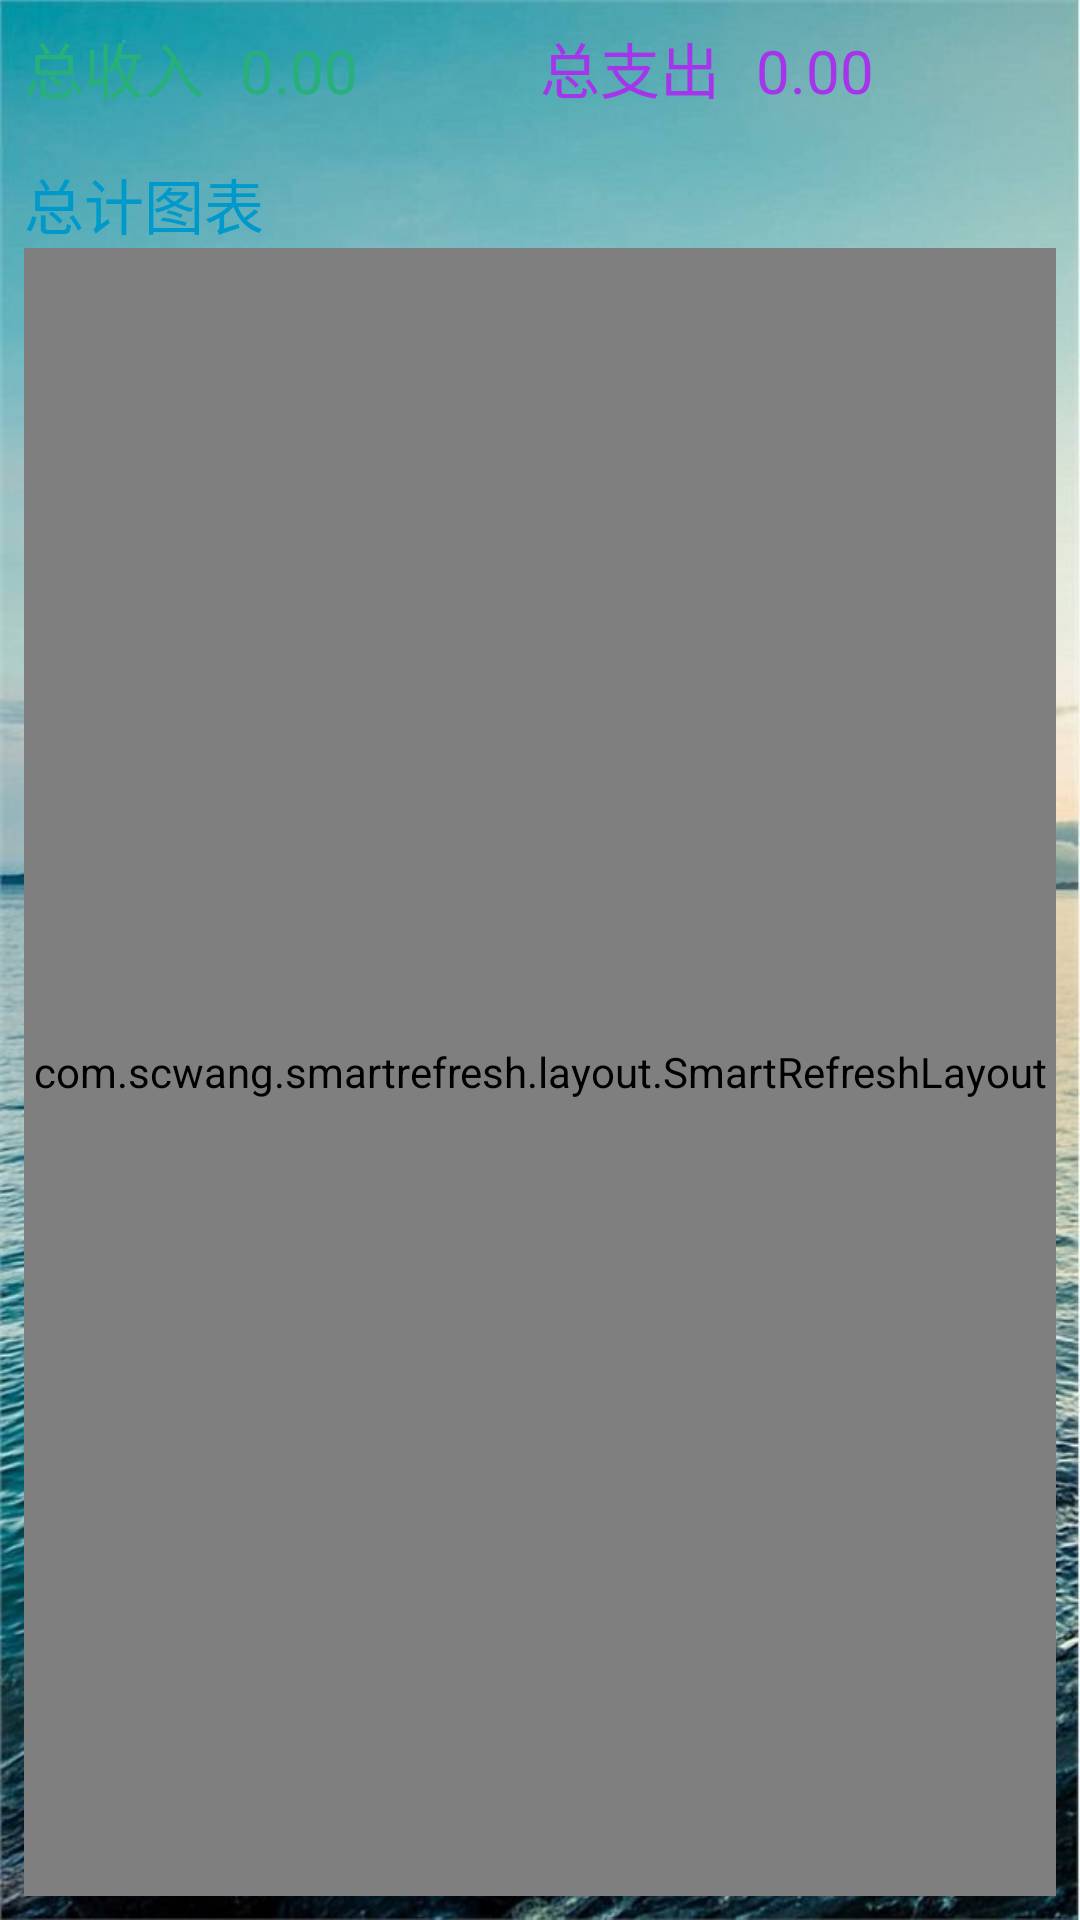

Write the Android layout XML for this screen, with the resource values it uses.
<!-- AndroidManifest.xml: application theme AppTheme -->
<!-- res/layout/fragment_count.xml -->
<?xml version="1.0" encoding="utf-8"?>
<LinearLayout xmlns:android="http://schemas.android.com/apk/res/android"
    android:layout_width="match_parent"
    android:layout_height="match_parent"
    android:theme="@android:style/Theme.Black"
    android:background="@mipmap/timg"
    android:orientation="vertical">

    <LinearLayout
        android:layout_width="match_parent"
        android:layout_height="wrap_content"
        android:orientation="horizontal"
        style="@style/Widget.AppCompat.ActionBar.TabBar"
        android:padding="8dp">

        <TextView
            android:layout_width="wrap_content"
            android:layout_height="wrap_content"
            style="@style/TextAppearance.AppCompat.Headline"
            android:text="总收入"
            android:textColor="@color/green"
            android:textSize="20dp" />

        <TextView
            android:id="@+id/totalincome"
            android:layout_width="wrap_content"
            style="@style/TextAppearance.AppCompat.Headline"
            android:layout_height="wrap_content"
            android:layout_weight="1"
            android:paddingLeft="12sp"
            android:text="0.00"
            android:textColor="@color/green"
            android:textSize="20dp" />

        <TextView
            android:layout_width="wrap_content"
            android:layout_height="wrap_content"
            style="@style/TextAppearance.AppCompat.Headline"
            android:text="总支出"
            android:textSize="20dp"
            android:textColor="@color/red"/>

        <TextView
            android:id="@+id/totalexpend"
            style="@style/TextAppearance.AppCompat.Headline"
            android:layout_width="wrap_content"
            android:layout_height="wrap_content"
            android:layout_weight="1"
            android:paddingLeft="12sp"
            android:text="0.00"
            android:textColor="@color/red"
            android:textSize="20dp"/>
    </LinearLayout>

    <LinearLayout
        android:layout_width="match_parent"
        android:layout_height="match_parent"
        android:orientation="vertical"
        android:padding="8dp">

        <TextView
            android:layout_width="match_parent"
            android:layout_height="wrap_content"
            android:text="总计图表"
            android:textSize="20dp"
            android:textColor="@android:color/holo_blue_dark"/>

        <com.scwang.smartrefresh.layout.SmartRefreshLayout xmlns:android="http://schemas.android.com/apk/res/android"
            android:id="@+id/refreshLayout_charge2"
            android:layout_width="match_parent"
            android:layout_height="match_parent">
            <lecho.lib.hellocharts.view.ColumnChartView
                android:id="@+id/chart"
                android:layout_width="match_parent"
                android:layout_height="match_parent" >
            </lecho.lib.hellocharts.view.ColumnChartView>
        </com.scwang.smartrefresh.layout.SmartRefreshLayout>
    </LinearLayout>

</LinearLayout>
<!-- resources referenced by this layout -->
<resources>
  <color name="green">#27B079</color>
  <color name="red">#A534EB</color>
  <!-- mipmap timg: jpg bitmap (mipmap-xhdpi, 129053 bytes) -->
  <style name="AppTheme" parent="Theme.AppCompat.Light.DarkActionBar">
          
          <item name="colorControlNormal">@color/white</item>
          <item name="colorPrimary">@color/colorPrimary</item>
          <item name="colorPrimaryDark">@color/colorPrimaryDark</item>
          <item name="colorAccent">@color/colorAccent</item>
      </style>
  <color name="white">#FFFFFF</color>
  <color name="colorPrimary">#C100967F</color>
  <color name="colorPrimaryDark">#009688</color>
  <color name="colorAccent">#027377</color>
</resources>
